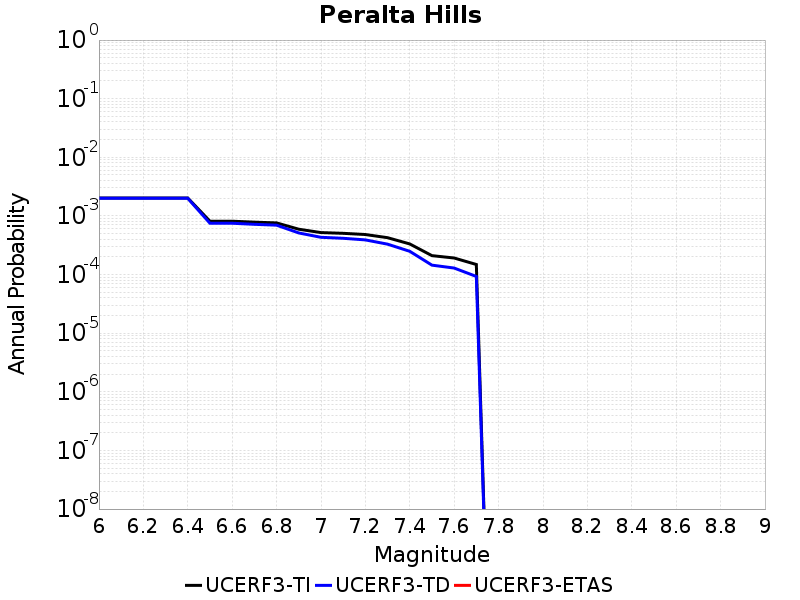

Source data for this figure (header and first rows):
Magnitude, UCERF3-TI Prob, UCERF3-TD Prob, UCERF3-ETAS Prob
6.0, 0.002025, 0.002, 0.0
6.1, 0.002025, 0.002, 0.0
6.2, 0.002025, 0.002, 0.0
6.3, 0.002025, 0.002, 0.0
6.4, 0.002025, 0.002, 0.0
6.5, 8.1301836E-4, 7.5047166E-4, 0.0
6.6, 8.1301836E-4, 7.5047166E-4, 0.0
6.7, 7.833416E-4, 7.195256E-4, 0.0
6.8, 7.6069974E-4, 6.9577777E-4, 0.0
6.9, 5.93741E-4, 5.1282527E-4, 0.0
7.0, 5.2010687E-4, 4.320773E-4, 0.0
7.1, 5.05193E-4, 4.157025E-4, 0.0
7.2, 4.8205635E-4, 3.901468E-4, 0.0
7.3, 4.2561593E-4, 3.3013217E-4, 0.0
7.4, 3.3296304E-4, 2.4930673E-4, 0.0
7.5, 2.1021912E-4, 1.4472142E-4, 0.0
7.6, 1.916332E-4, 1.29169E-4, 0.0
7.7, 1.485248E-4, 9.286124E-5, 0.0
